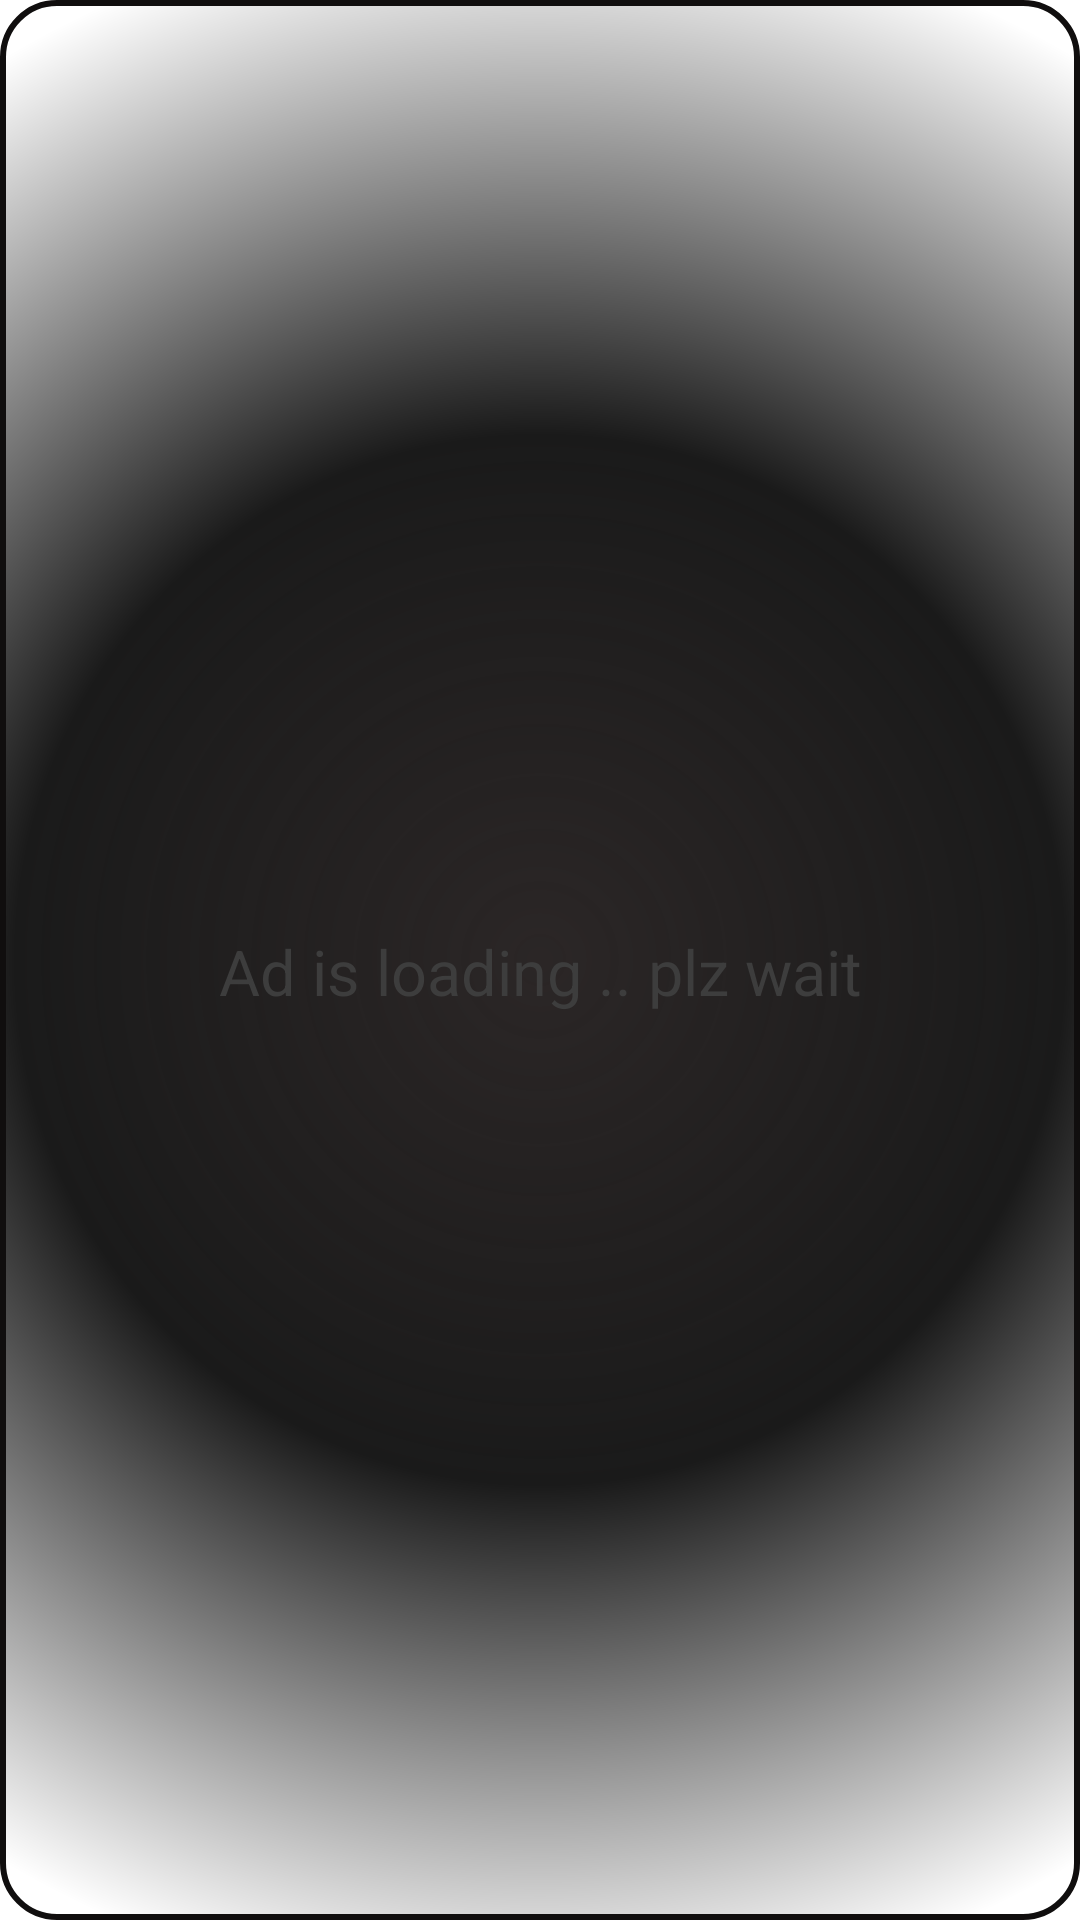

Reconstruct the res/layout file that produces this screen, plus the resources it refers to.
<!-- AndroidManifest.xml: application theme AppTheme -->
<!-- res/layout/waiting_int.xml -->
<?xml version="1.0" encoding="utf-8"?>
<LinearLayout xmlns:android="http://schemas.android.com/apk/res/android"
    android:layout_width="300dp"
    android:layout_height="wrap_content"
    android:layout_gravity="center"
    android:background="@drawable/my_shape3"
    android:orientation="vertical"
    android:id="@+id/LinearLayout4">

    <LinearLayout
        android:id="@+id/LinearLayout5"
        android:layout_width="300dp"
        android:layout_height="match_parent"
        android:layout_gravity="center">

        <TextView
            android:layout_width="match_parent"
            android:layout_height="match_parent"
            android:gravity="center"
            android:paddingLeft="18dp"
            android:paddingTop="18dp"
            android:paddingRight="18dp"
            android:paddingBottom="10dp"
            android:text="@string/loading_ad"
            android:textColor="#3d3d3d"
            android:textSize="21sp" />
    </LinearLayout>

    <LinearLayout
        android:id="@+id/LinearLayout6"
        android:layout_width="300dp"
        android:layout_height="70dp"
        android:layout_gravity="center"
        android:orientation="horizontal"
        android:paddingBottom="0dp">

        <pl.droidsonroids.gif.GifImageView
            android:id="@+id/equalizer"
            android:layout_width="match_parent"
            android:layout_height="match_parent"
            android:paddingLeft="100dp"
            android:paddingRight="100dp"
            android:src="@drawable/loading_gif" />
    </LinearLayout>

</LinearLayout>
<!-- resources referenced by this layout -->
<resources>
  <!-- drawable loading_gif: gif bitmap (drawable, 9030 bytes) -->
  <!-- drawable my_shape3 (drawable) -->
  <?xml version="1.0" encoding="utf-8"?>
  <shape xmlns:android="http://schemas.android.com/apk/res/android"
      android:shape="rectangle">
  
      <corners android:radius="18dp"/>
  
      
      <gradient
          android:type="radial"
          android:gradientRadius="350dp"
          android:centerX="0.5"
          android:centerY="0.5"
          android:startColor="#EF1D1818"
          android:centerColor="#E5000000"
          android:endColor="#00000000"/>
  
      
      <stroke
          android:width="2dp"
          android:color="#100E0E"/>
  
  </shape>
  <string name="loading_ad">Ad is loading .. plz wait</string>
  <style name="AppTheme" parent="Theme.MaterialComponents.Light.NoActionBar">
          
          <item name="colorPrimary">@color/black</item>
          <item name="colorPrimaryDark">@color/gradiant</item>
          <item name="colorAccent">@color/white2</item>
  
          <item name="android:statusBarColor">@android:color/transparent</item>
          <item name="android:navigationBarColor">@android:color/transparent</item>
      </style>
  <color name="black">#000000</color>
  <color name="gradiant">#FA070313</color>
  <color name="white2">#FFFFFF</color>
</resources>
